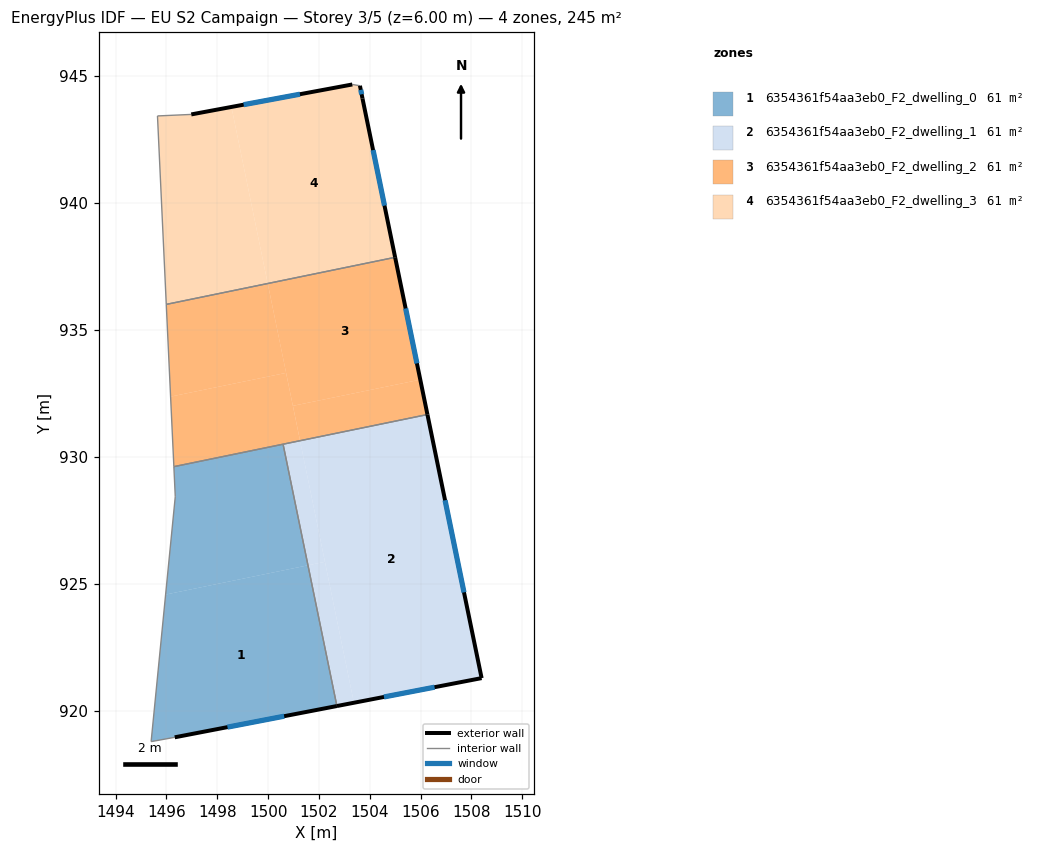
=== STOREY PLAN SPEC (per zone: floor XY polygon, exterior-wall plan segments, windows/doors) ===
zone 1: 6354361f54aa3eb0_F2_dwelling_0  (61.2 m²)
  floor: (1501.57, 925.72) (1502.71, 920.18) (1496.33, 918.95) (1495.40, 918.78) (1495.97, 924.57)
  floor: (1500.59, 930.49) (1501.57, 925.72) (1495.97, 924.57) (1496.35, 928.42) (1496.29, 929.61)
  exterior wall: (1496.33, 918.95) – (1502.71, 920.18)  [6.5 m]
    window: (1498.40, 919.35) – (1500.63, 919.78)  [2.4 m²]
  interior walls: 5
zone 2: 6354361f54aa3eb0_F2_dwelling_1  (61.3 m²)
  floor: (1506.27, 931.66) (1508.41, 921.28) (1503.38, 920.31) (1501.26, 930.63)
  floor: (1502.24, 925.86) (1503.38, 920.31) (1502.71, 920.18) (1501.57, 925.72)
  floor: (1501.26, 930.63) (1502.24, 925.86) (1501.57, 925.72) (1500.59, 930.49)
  exterior wall: (1502.71, 920.18) – (1508.41, 921.28)  [5.8 m]
    window: (1504.56, 920.54) – (1506.55, 920.92)  [2.1 m²]
  exterior wall: (1508.41, 921.28) – (1506.27, 931.66)  [10.6 m]
    window: (1507.71, 924.66) – (1506.97, 928.28)  [3.9 m²]
  interior walls: 2
zone 3: 6354361f54aa3eb0_F2_dwelling_2  (61.2 m²)
  floor: (1499.99, 936.81) (1500.71, 933.30) (1496.16, 932.36) (1495.99, 935.99)
  floor: (1505.00, 937.85) (1505.99, 933.03) (1500.98, 932.00) (1499.99, 936.81)
  floor: (1500.71, 933.30) (1501.26, 930.63) (1496.29, 929.61) (1496.16, 932.36)
  floor: (1505.99, 933.03) (1506.27, 931.66) (1501.26, 930.63) (1500.98, 932.00)
  exterior wall: (1506.27, 931.66) – (1505.00, 937.85)  [6.3 m]
    window: (1505.86, 933.67) – (1505.41, 935.83)  [2.3 m²]
  interior walls: 4
zone 4: 6354361f54aa3eb0_F2_dwelling_3  (61.2 m²)
  floor: (1503.62, 944.60) (1503.72, 944.10) (1505.00, 937.85) (1499.99, 936.81) (1498.56, 943.76) (1503.32, 944.65)
  floor: (1498.56, 943.76) (1499.99, 936.81) (1495.99, 935.99) (1495.65, 943.41) (1496.98, 943.47)
  exterior wall: (1503.32, 944.65) – (1496.98, 943.47)  [6.4 m]
    window: (1501.25, 944.27) – (1499.04, 943.85)  [2.4 m²]
  exterior wall: (1503.72, 944.10) – (1503.62, 944.60)  [0.5 m]
    window: (1503.68, 944.26) – (1503.65, 944.44)  [0.2 m²]
  exterior wall: (1505.00, 937.85) – (1503.72, 944.10)  [6.4 m]
    window: (1504.58, 939.88) – (1504.13, 942.07)  [2.3 m²]
  interior walls: 4

=== DERIVED (storey summary) ===
Building: EU S2 Campaign
Storey: 3 of 5  (floor level z = 6.00 m)
Storey gross floor area: 245.0 m²
Zones on this storey: 4
  - 6354361f54aa3eb0_F2_dwelling_0: floor 61.2 m²; exterior wall 6.5 m (19.5 m²); 1 window(s) 2.4 m²; WWR 12.2%
  - 6354361f54aa3eb0_F2_dwelling_1: floor 61.3 m²; exterior wall 16.4 m (49.2 m²); 2 window(s) 6.0 m²; WWR 12.2%
  - 6354361f54aa3eb0_F2_dwelling_2: floor 61.2 m²; exterior wall 6.3 m (19.0 m²); 1 window(s) 2.3 m²; WWR 12.2%
  - 6354361f54aa3eb0_F2_dwelling_3: floor 61.2 m²; exterior wall 13.3 m (40.0 m²); 3 window(s) 4.9 m²; WWR 12.2%
Zone adjacency (shared interzone walls):
  - 6354361f54aa3eb0_F2_dwelling_0 ↔ 6354361f54aa3eb0_F2_dwelling_1
  - 6354361f54aa3eb0_F2_dwelling_0 ↔ 6354361f54aa3eb0_F2_dwelling_2
  - 6354361f54aa3eb0_F2_dwelling_1 ↔ 6354361f54aa3eb0_F2_dwelling_2
  - 6354361f54aa3eb0_F2_dwelling_2 ↔ 6354361f54aa3eb0_F2_dwelling_3